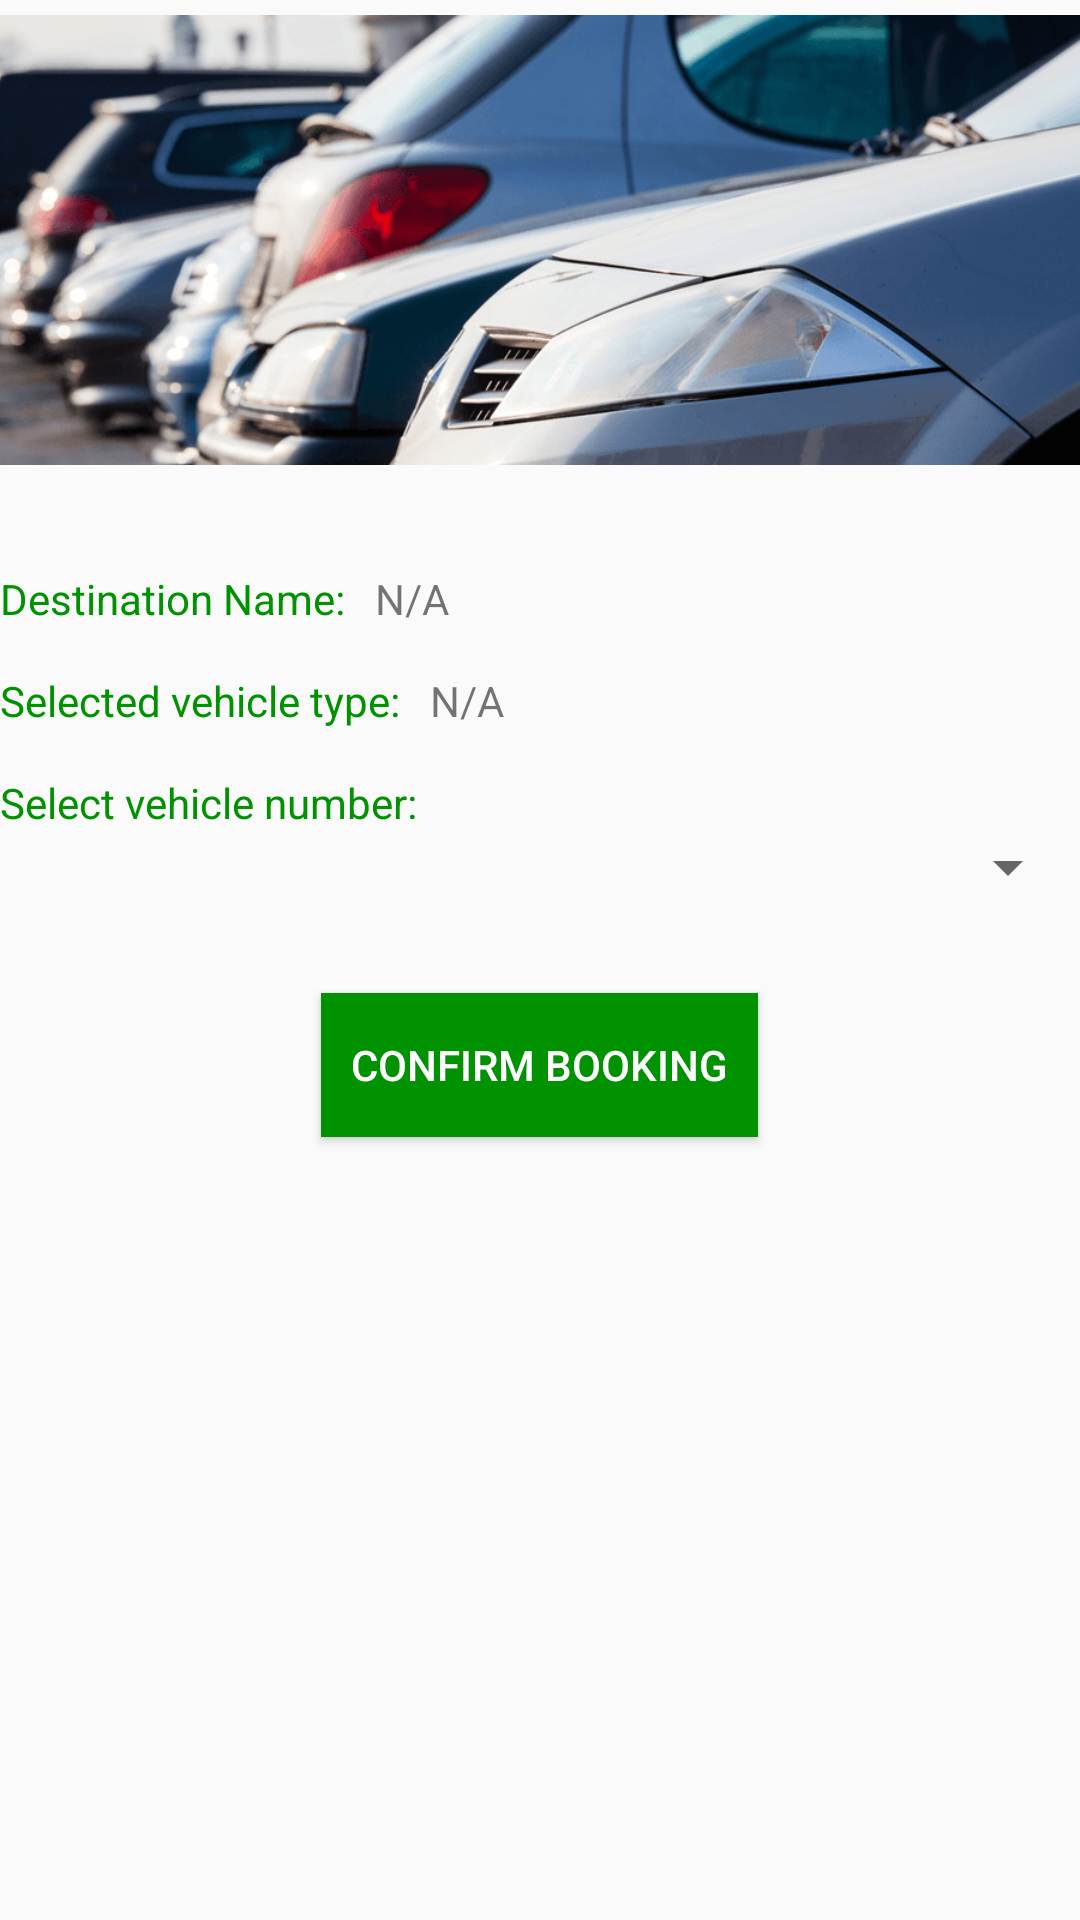

Android layout source for this screen:
<!-- AndroidManifest.xml: application theme AppTheme -->
<!-- res/layout/fragment_confirm_booking.xml -->
<?xml version="1.0" encoding="utf-8"?>
<LinearLayout
    xmlns:android="http://schemas.android.com/apk/res/android"
    android:layout_width="match_parent"
    android:layout_height="match_parent"
    android:orientation="vertical"
    android:layout_margin="10dp"
    android:id="@+id/layout_root">

    <ImageView
        android:layout_width="match_parent"
        android:layout_height="160dp"
        android:src="@drawable/home_screen_image"
        android:layout_marginBottom="30dp"/>


    <LinearLayout
        android:layout_width="wrap_content"
        android:layout_height="wrap_content"
        android:orientation="horizontal"
        android:layout_marginBottom="15dp">

        <TextView
            android:layout_width="match_parent"
            android:layout_height="wrap_content"
            android:text="@string/destination_name"
            android:textColor="@color/colorDarkGreen"
            android:layout_marginRight="10dp"/>

        <TextView
            android:id="@+id/destination_name"
            android:layout_width="match_parent"
            android:layout_height="wrap_content"
            android:text="@string/not_available"/>

    </LinearLayout>

    <LinearLayout
        android:layout_width="wrap_content"
        android:layout_height="wrap_content"
        android:orientation="horizontal"
        android:layout_marginBottom="15dp">

        <TextView
            android:layout_width="match_parent"
            android:layout_height="wrap_content"
            android:text="@string/selected_vehicle_type"
            android:textColor="@color/colorDarkGreen"
            android:layout_marginRight="10dp"/>

        <TextView
            android:id="@+id/vehicle_type"
            android:layout_width="match_parent"
            android:layout_height="wrap_content"
            android:text="@string/not_available"/>

    </LinearLayout>

    <TextView
        android:id="@+id/tv_vehicle_number"
        android:layout_width="match_parent"
        android:layout_height="wrap_content"
        android:text="@string/select_vehicle"
        android:textColor="@color/colorDarkGreen"/>

    <Spinner
        android:id="@+id/spinner_pick_vehicle_reg_number"
        android:layout_width="match_parent"
        android:layout_height="wrap_content" />

    <TextView
        android:id="@+id/tv_no_vehicles"
        android:layout_width="match_parent"
        android:layout_height="wrap_content"
        android:text="@string/currently_no_vehicles_added"
        android:gravity="center"
        android:visibility="gone"/>

    <Button
        android:id="@+id/btn_confirm_booking"
        android:layout_width="wrap_content"
        android:layout_height="wrap_content"
        android:background="@color/colorDarkGreen"
        android:textColor="@color/white"
        android:text="@string/confirm_booking"
        android:layout_gravity="center"
        android:padding="10dp"
        android:layout_marginTop="30dp"/>

</LinearLayout>
<!-- resources referenced by this layout -->
<resources>
  <color name="colorDarkGreen">#009200</color>
  <color name="white">#FFFFFF</color>
  <!-- drawable home_screen_image: png bitmap (drawable, 286669 bytes) -->
  <string name="confirm_booking">Confirm Booking</string>
  <string name="currently_no_vehicles_added">Currently no vehicles are added!</string>
  <string name="destination_name">Destination Name:</string>
  <string name="not_available">N/A</string>
  <string name="select_vehicle">Select vehicle number: </string>
  <string name="selected_vehicle_type">Selected vehicle type:</string>
  <style name="AppTheme" parent="Theme.AppCompat.Light.DarkActionBar">
          
          <item name="colorPrimary">@color/colorLightGreen</item>
          <item name="colorPrimaryDark">@color/colorDarkGreen</item>
          <item name="colorAccent">@color/colorAccent</item>
  
      </style>
  <color name="colorLightGreen">#00b700</color>
  <color name="colorAccent">#D81B60</color>
</resources>
